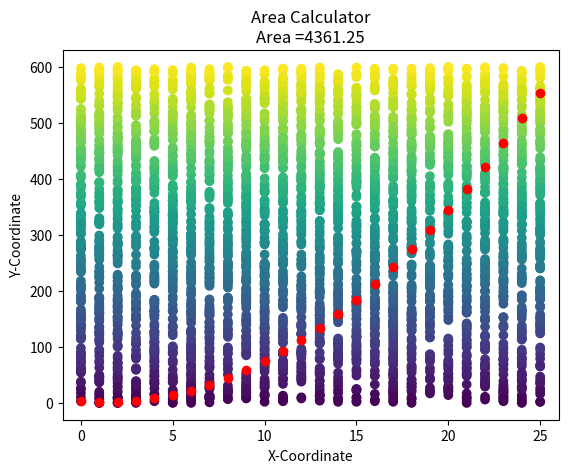

Source code (Python):
import matplotlib.pyplot as plt
import random

if __name__ == '__main__':
    #Coordinates and Equations
    numx = list(range(0,26))#range is 26 for display purpose
    numy = [((x**2)-(3*x)+4) for x in numx]
    ranx = list(random.randint(0,25)  for p in range(4000))
    rany = list(random.randint(0,600) for q in range(4000))
    poin = []
    #create point and count as one below the curve
    for i in range(4000):
        if rany[i] <= numy[ranx[i]]:
            poin.append(1)
    cal  = 25*600*(sum(poin)/4000)#Calculate the area

    #sets the graph's axis
    plt.axis([-1,26,-30,630])#given offsides to axis for display purpose
    #Title and Axis' name
    plt.title("Area Calculator\nArea ={0}".format(cal))
    plt.xlabel("X-Coordinate")
    plt.ylabel("Y-Coordinate")

    #Draws and displays graph
    plt.scatter(ranx,rany,c=rany)
    plt.scatter(numx,numy,c="red")
    plt.show()